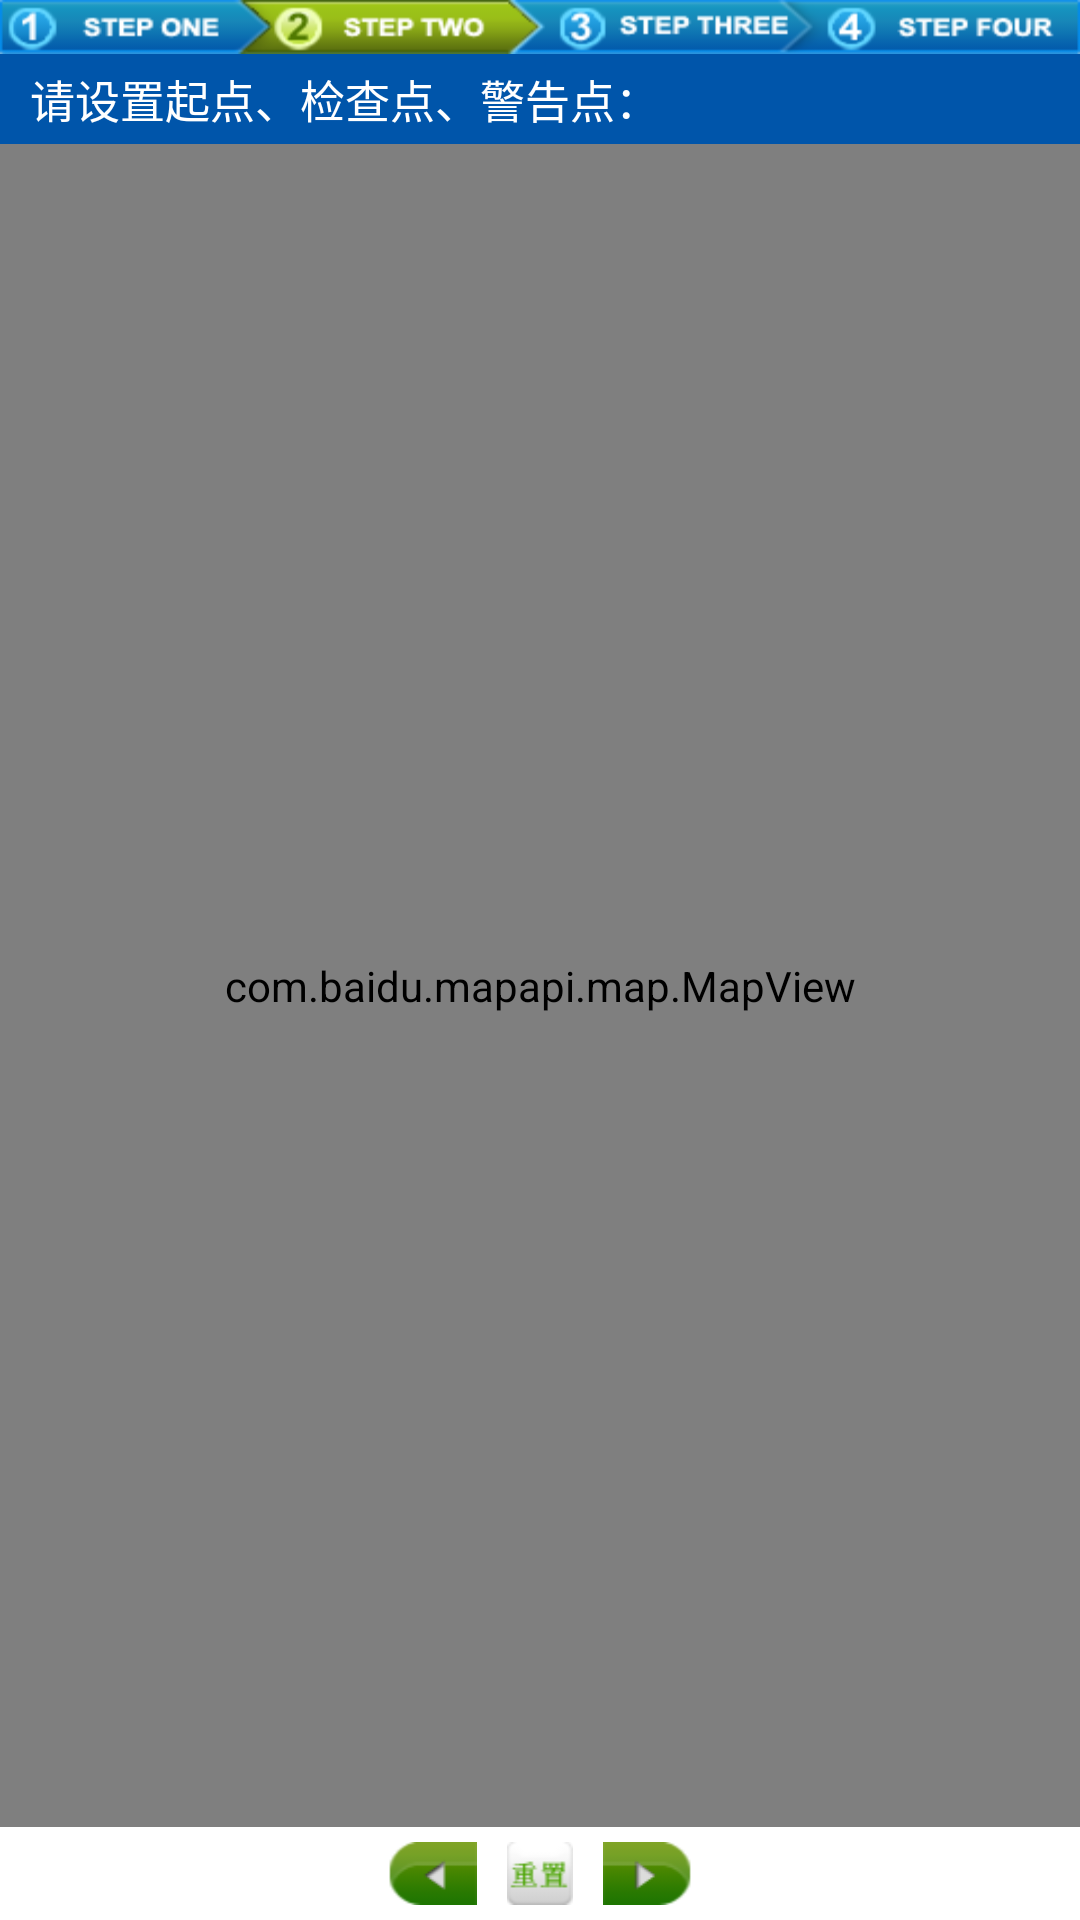

Layout XML and referenced resources for this Android screen:
<!-- AndroidManifest.xml: application theme AppTheme -->
<!-- res/layout/build_setpoi.xml -->
<?xml version="1.0" encoding="utf-8"?>
<LinearLayout xmlns:android="http://schemas.android.com/apk/res/android"
    android:layout_width="match_parent"
    android:layout_height="match_parent"
    android:orientation="vertical" 
    android:background="#ffffff">
    <ImageView android:layout_width="fill_parent"
        android:layout_height="wrap_content"
        android:background="@drawable/step2"/>
    <LinearLayout android:orientation="horizontal"
        	android:layout_width="fill_parent"
        	android:layout_height="30dp"
        	android:background="#0055aa">        
        	<TextView android:layout_width="fill_parent"
            	android:layout_height="30dp"
            	android:gravity="center_vertical"
            	android:text="请设置起点、检查点、警告点："
            	android:textColor="#ffffff"
            	android:textSize="15sp"           	
            	android:paddingLeft="10dp"
            	android:id="@+id/tvinfo"/>        	           
    </LinearLayout>      
    <com.baidu.mapapi.map.MapView
            android:id="@+id/checkmapsView"
            android:layout_width="fill_parent"
            android:layout_height="fill_parent"
            android:layout_alignParentLeft="true"
            android:layout_weight="1"
            android:clickable="true" />     
    <LinearLayout android:layout_width="match_parent"
        android:layout_height="wrap_content"
        android:background="#00ffffff"
        android:orientation="horizontal"
        android:gravity="center"
        android:padding="5dp">
        <ImageButton android:id="@+id/Last"
            android:layout_width="31dp"
            android:layout_height="21dp"
            android:background="@drawable/pastbutton"/>
        <ImageButton android:id="@+id/Reset"
            android:layout_width="22dp"
            android:layout_height="21dp"
            android:layout_marginLeft="10dp"
            android:background="@drawable/build_resetbutton"
            android:layout_gravity="center"/>
        <ImageButton android:id="@+id/Next"
            android:layout_width="31dp"
            android:layout_height="21dp"
            android:layout_marginLeft="10dp"
            android:background="@drawable/nextbutton"/>       
   </LinearLayout>
</LinearLayout>
<!-- resources referenced by this layout -->
<resources>
  <!-- drawable build_resetbutton (drawable) -->
  <?xml version="1.0" encoding="UTF-8"?>
  <selector xmlns:android="http://schemas.android.com/apk/res/android">
      <item android:state_focused="true" 
          android:state_enabled="true" 
          android:state_pressed="false" 
          android:drawable="@drawable/czzz" />
      <item android:state_enabled="true" 
          android:state_pressed="true" 
          android:drawable="@drawable/czzz1" />
      <item android:drawable="@drawable/czzz" />
  </selector>
  <!-- drawable nextbutton (drawable) -->
  <?xml version="1.0" encoding="UTF-8"?>
  <selector xmlns:android="http://schemas.android.com/apk/res/android">
      <item android:state_focused="true" 
          android:state_enabled="true" 
          android:state_pressed="false" 
          android:drawable="@drawable/xyb" />
      <item android:state_enabled="true" 
          android:state_pressed="true" 
          android:drawable="@drawable/xyb1" />
      <item android:drawable="@drawable/xyb" />
  </selector>
  <!-- drawable pastbutton (drawable) -->
  <?xml version="1.0" encoding="UTF-8"?>
  <selector xmlns:android="http://schemas.android.com/apk/res/android">
      <item android:state_focused="true" 
          android:state_enabled="true" 
          android:state_pressed="false" 
          android:drawable="@drawable/syb" />
      <item android:state_enabled="true" 
          android:state_pressed="true" 
          android:drawable="@drawable/syb1" />
      <item android:drawable="@drawable/syb" />
  </selector>
  <!-- drawable step2: png bitmap (drawable-hdpi, 13381 bytes) -->
  <style name="AppTheme" parent="AppBaseTheme">
          
      </style>
  <!-- drawable czzz: png bitmap (drawable-hdpi, 3981 bytes) -->
  <!-- drawable czzz1: png bitmap (drawable-hdpi, 3933 bytes) -->
  <!-- drawable xyb: png bitmap (drawable-hdpi, 3732 bytes) -->
  <!-- drawable xyb1: png bitmap (drawable-hdpi, 3978 bytes) -->
  <!-- drawable syb: png bitmap (drawable-hdpi, 3761 bytes) -->
  <!-- drawable syb1: png bitmap (drawable-hdpi, 4037 bytes) -->
  <style name="AppBaseTheme" parent="android:Theme.Light">
          
      </style>
</resources>
